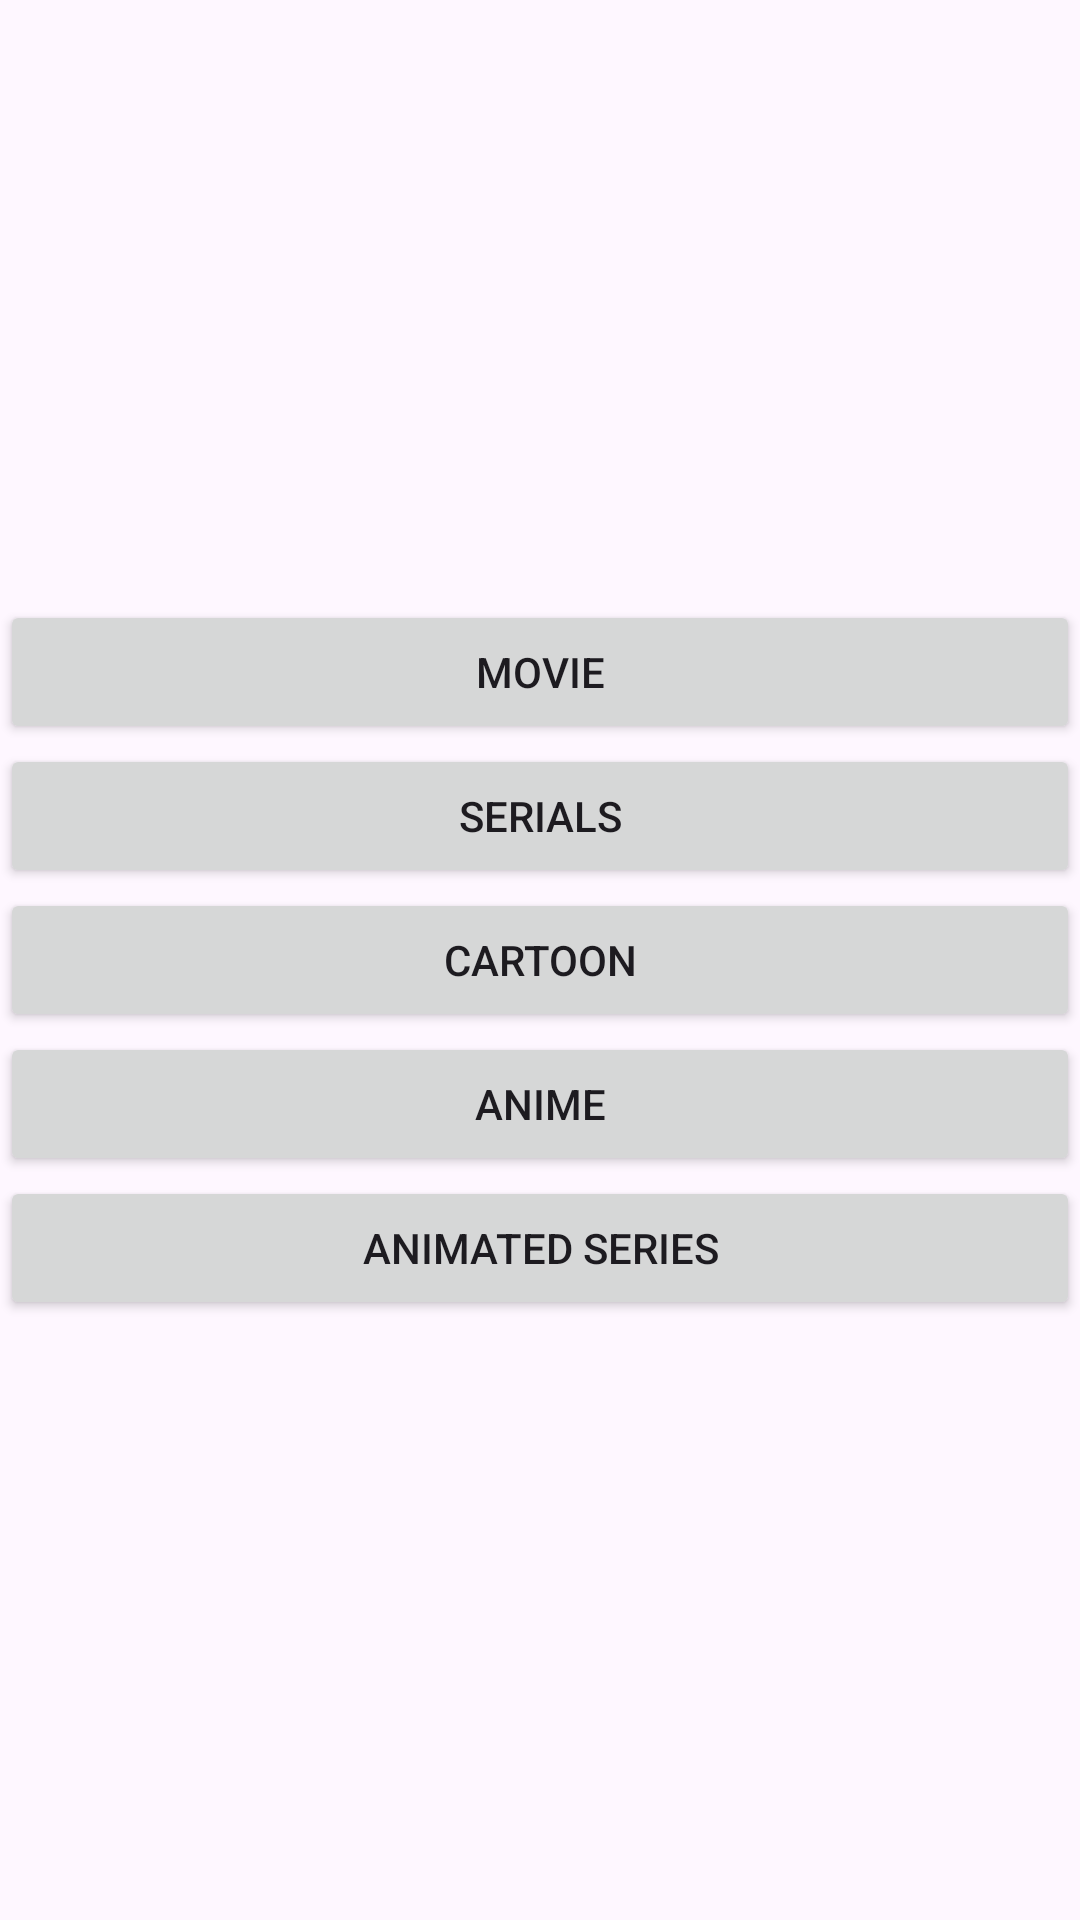

Layout XML and referenced resources for this Android screen:
<!-- AndroidManifest.xml: application theme Theme.MyPetProject -->
<!-- res/layout/fragment_home.xml -->
<?xml version="1.0" encoding="utf-8"?>
<LinearLayout xmlns:android="http://schemas.android.com/apk/res/android"
    android:layout_width="match_parent"
    android:layout_height="match_parent"
    xmlns:app="http://schemas.android.com/apk/res-auto"
    android:gravity="center"
    android:orientation="vertical">

    <Button
        android:id="@+id/movie"
        android:layout_width="match_parent"
        android:layout_height="wrap_content"
        android:text="Movie" />

    <Button
        android:id="@+id/serials"
        android:layout_width="match_parent"
        android:layout_height="wrap_content"
        android:text="Serials" />

    <Button
        android:id="@+id/cartoon"
        android:layout_width="match_parent"
        android:layout_height="wrap_content"
        android:text="Cartoon" />


    <Button
        android:id="@+id/anime"
        android:layout_width="match_parent"
        android:layout_height="wrap_content"
        android:text="Anime" />


    <Button
        android:id="@+id/anime_series"
        android:layout_width="match_parent"
        android:layout_height="wrap_content"
        android:text="Animated series" />

</LinearLayout>
<!-- resources referenced by this layout -->
<resources>
  <style name="Theme.MyPetProject" parent="Base.Theme.MyPetProject" />
  <style name="Base.Theme.MyPetProject" parent="Theme.Material3.DayNight.NoActionBar">
          
          
      </style>
</resources>
